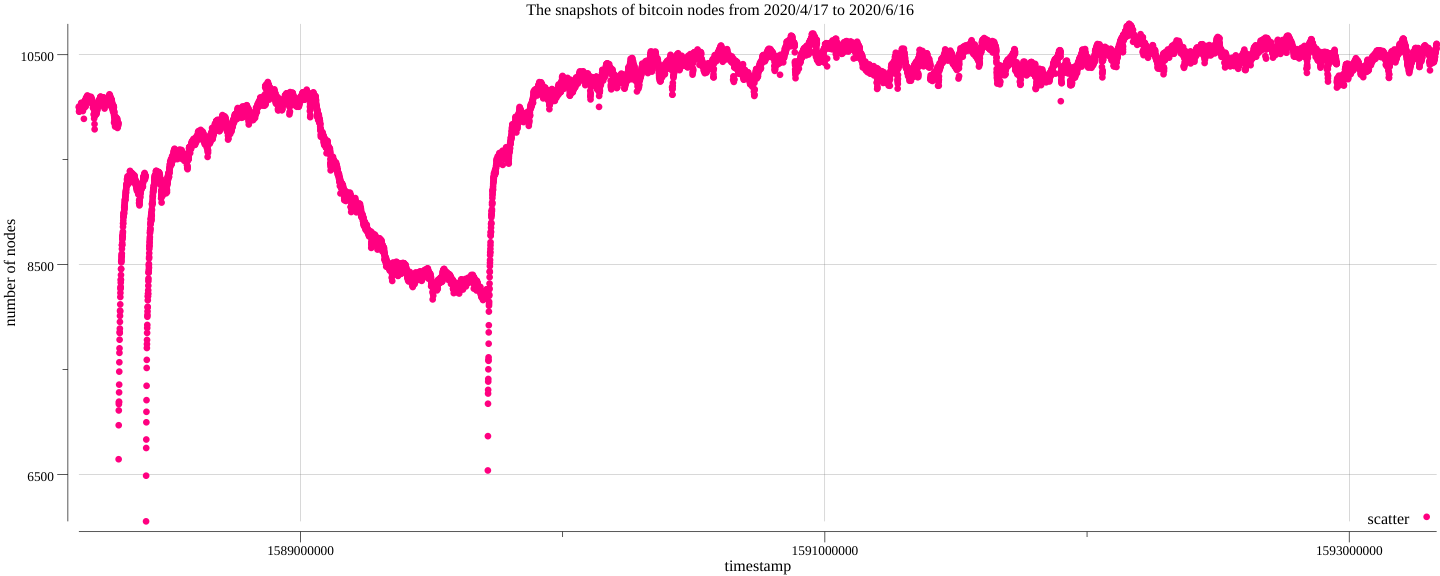

Values plotted in this chart, from the file beside it:
1593333519, 10604
1593333173, 10600
1593332818, 10594
1593332484, 10557
1593332149, 10566
1593331804, 10590
1593331459, 10565
1593331103, 10549
1593330779, 10557
1593330445, 10557
1593330779, 10557
1593330445, 10557
1593330100, 10536
1593329786, 10543
1593329430, 10514
1593329116, 10529
1593328812, 10531
1593328518, 10537
1593328224, 10532
1593327889, 10527
1593327573, 10535
1593327269, 10479
1593326956, 10510
1593326662, 10481
1593326348, 10496
1593326044, 10460
1593325730, 10483
1593325416, 10486
1593325092, 10471
1593324778, 10477
1593324453, 10448
1593324158, 10449
1593323762, 10468
1593323458, 10473
1593323145, 10435
1593322820, 10428
1593322495, 10439
1593322170, 10433
1593321855, 10451
1593321522, 10443
1593321187, 10430
1593320893, 10431
1593320547, 10438
1593320151, 10443
1593319838, 10455
1593319524, 10431
1593319209, 10472
1593318843, 10478
1593318468, 10473
1593318134, 10456
1593317800, 10458
1593317456, 10472
1593317071, 10439
1593316735, 10467
1593316411, 10471
1593316087, 10457
1593315753, 10467
1593315409, 10450
1593315064, 10418
1593314729, 10443
1593314415, 10453
... 15,209 more rows
